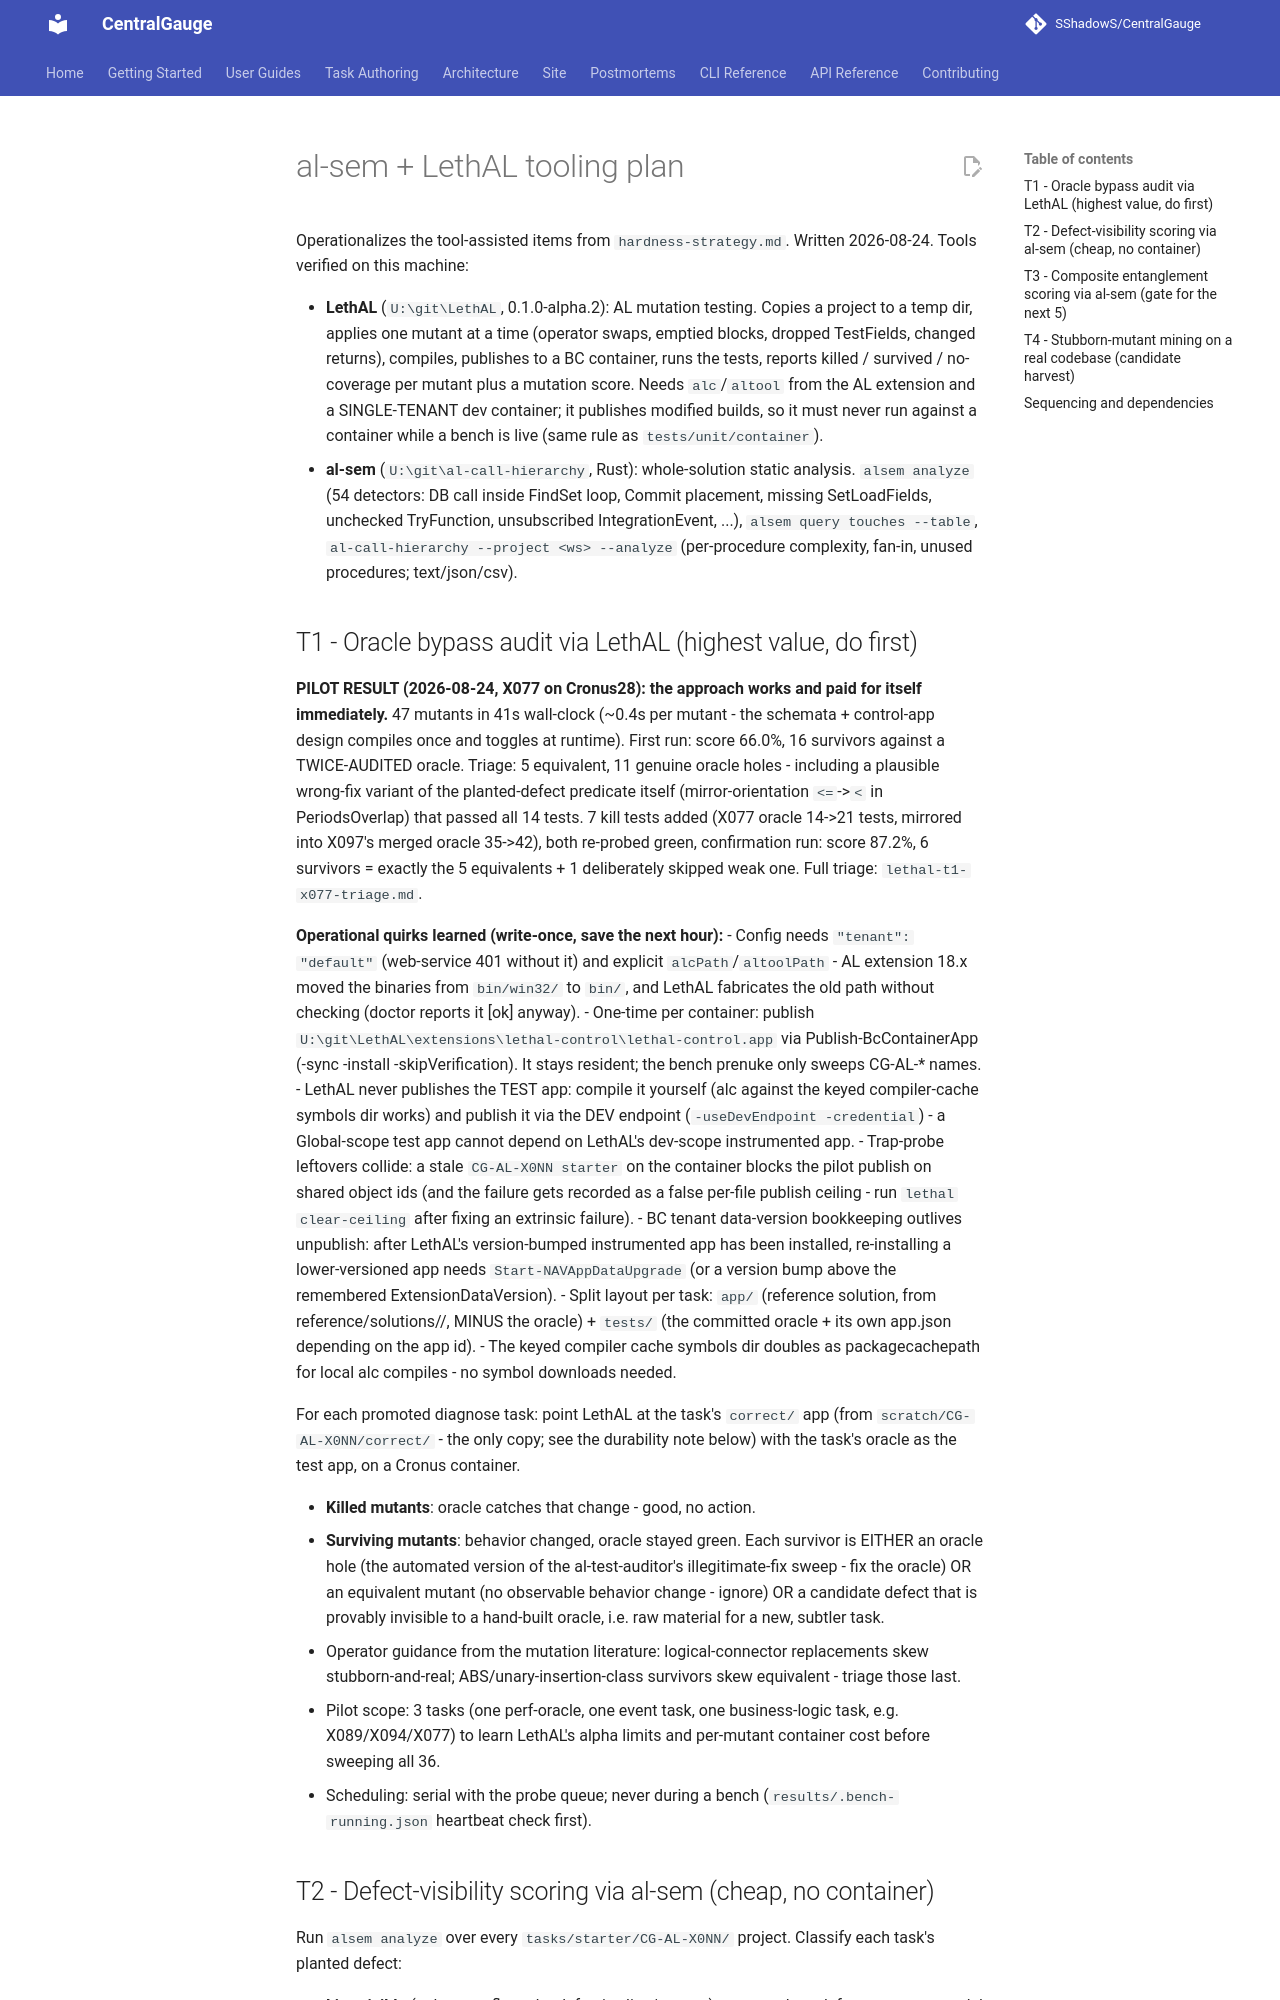

repository: SShadowS/CentralGauge · page: reasoning-suite/tooling-plan/index.html · generator: mkdocs

# al-sem + LethAL tooling plan

Operationalizes the tool-assisted items from `hardness-strategy.md`.
Written 2026-08-24. Tools verified on this machine:

- **LethAL** (`U:\git\LethAL`, 0.1.0-alpha.2): AL mutation testing.
  Copies a project to a temp dir, applies one mutant at a time (operator
  swaps, emptied blocks, dropped TestFields, changed returns), compiles,
  publishes to a BC container, runs the tests, reports killed / survived
  / no-coverage per mutant plus a mutation score. Needs `alc`/`altool`
  from the AL extension and a SINGLE-TENANT dev container; it publishes
  modified builds, so it must never run against a container while a
  bench is live (same rule as `tests/unit/container`).
- **al-sem** (`U:\git\al-call-hierarchy`, Rust): whole-solution static
  analysis. `alsem analyze` (54 detectors: DB call inside FindSet loop,
  Commit placement, missing SetLoadFields, unchecked TryFunction,
  unsubscribed IntegrationEvent, ...), `alsem query touches --table`,
  `al-call-hierarchy --project <ws> --analyze` (per-procedure
  complexity, fan-in, unused procedures; text/json/csv).
